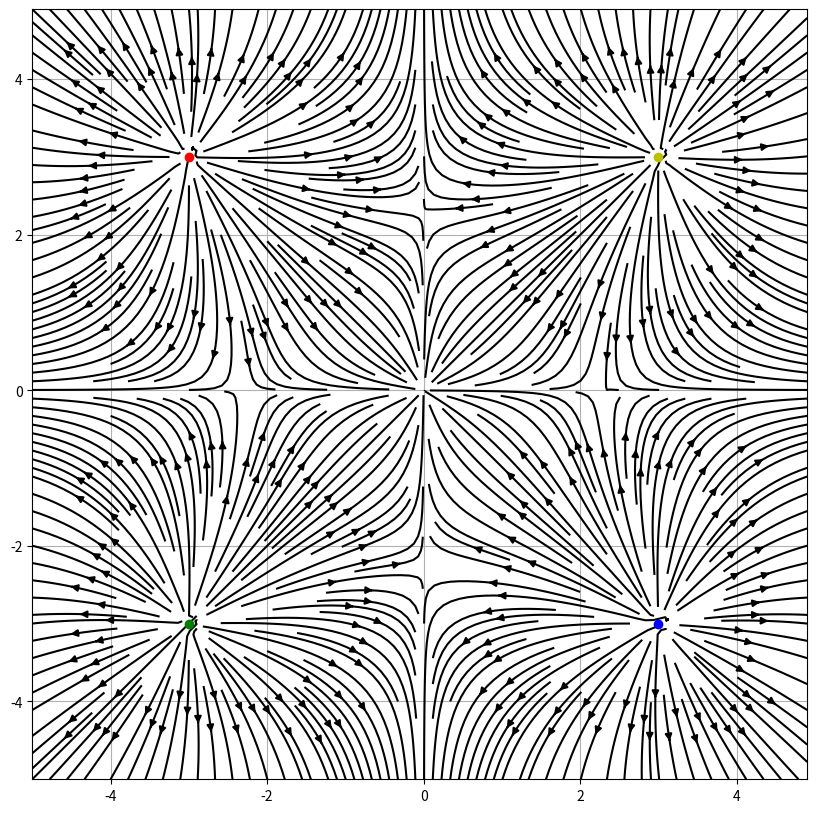

The matplotlib source for this figure:
# -*- coding: utf-8 -*-
"""
Created on Sat Jun 11 10:49:04 2022

[redacted]
"""

import numpy as np
import matplotlib.pyplot as plt
x=np.arange(-5,5,0.1)
y=np.arange(-5,5,0.1)
X,Y=np.meshgrid(x,y)
u=((X+3)/(((X+3)**2+(Y+3)**2)**1.5))+((X+3)/(((X+3)**2+(Y-3)**2)**1.5))+((X-3)/(((X-3)**2+(Y+3)**2)**1.5))+((X-3)/(((X-3)**2+(Y-3)**2)**1.5))
v=((Y+3)/(((X+3)**2+(Y+3)**2)**1.5))+((Y-3)/(((X+3)**2+(Y-3)**2)**1.5))+((Y+3)/(((X-3)**2+(Y+3)**2)**1.5))+((Y-3)/(((X-3)**2+(Y-3)**2)**1.5))
plt.figure(figsize=(10, 10))
plt.streamplot(X,Y,u,v,density=3,linewidth=None,color='k')
plt.plot(-3,-3,'og')
plt.plot(-3,3,'or')
plt.plot(3,-3,'ob')
plt.plot(3,3,'oy')
plt.grid()
plt.show()

